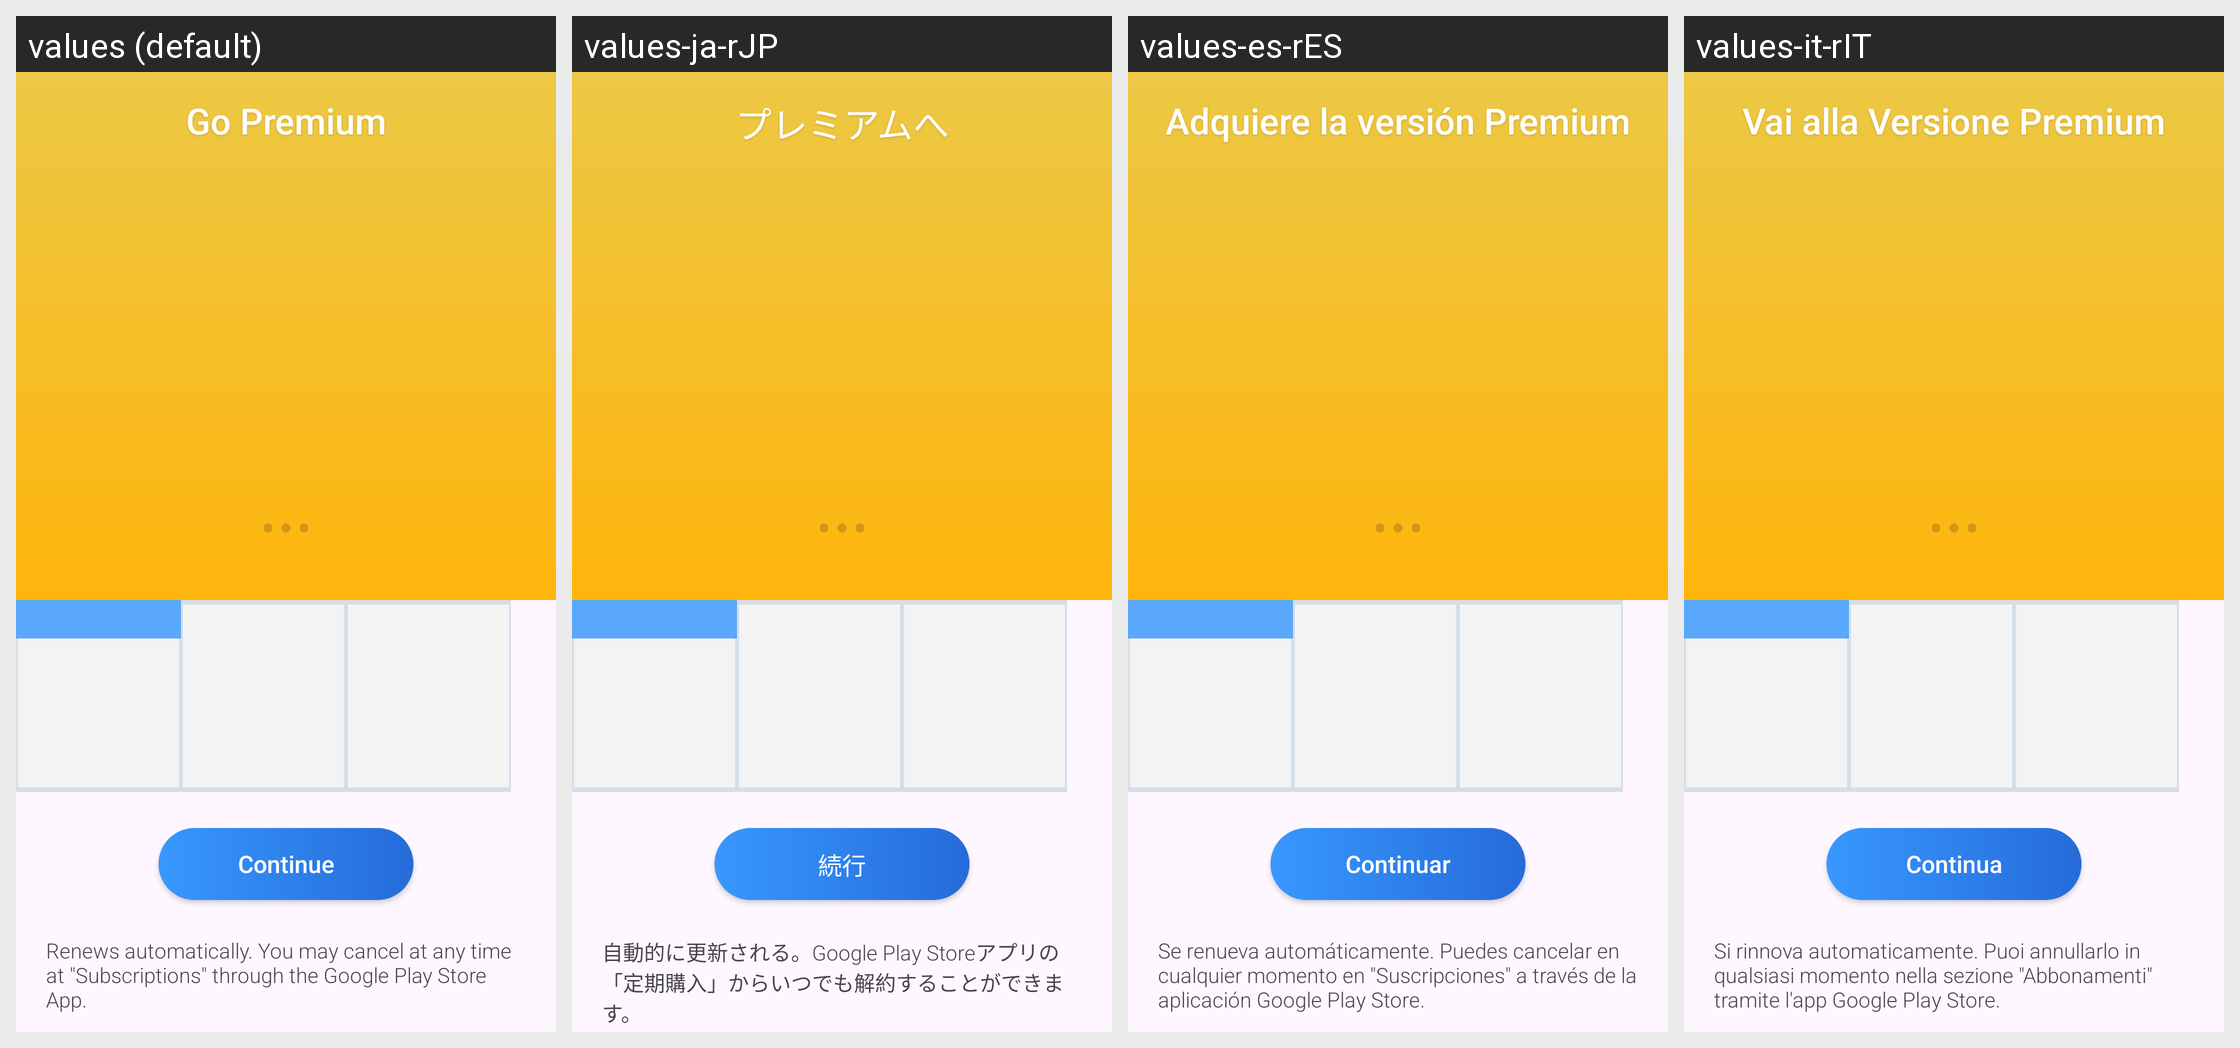

Strings drawn on this Android screen and how each of the app's shown locales translates them:
Android screen res/layout/subscription_popup.xml rendered under 4 locales, left to right: values (default), values-ja-rJP, values-es-rES, values-it-rIT. Device: Nexus 5 (rendered at 1080×1920; each locale shown at half size, 540×960, under a caption strip naming it); theme AppTheme.
Other locales in the repository, not shown: values-af, values-am, values-ar, values-as, values-az, values-be, values-bg, values-bg-rBG, values-bn, values-bs, values-ca, values-ca-rES, values-cs, values-cs-rCS, values-da, values-da-rDK, values-de, values-de-rDE, values-el, values-el-rEL, values-en-rAU, values-en-rCA, values-en-rGB, values-en-rIN, values-en-rXC, values-es, values-es-rMX, values-es-rUS, values-et, values-et-rET, values-eu, values-fa, values-fi, values-fi-rFI, values-fr, values-fr-rCA, values-fr-rFR, values-gl, values-gu, values-hi, values-hr, values-hr-rHR, values-hu, values-hu-rHU, values-hy, values-in, values-is, values-is-rIS, values-it, values-iw, values-ja, values-ka, values-kk, values-km, values-kn, values-ko, values-ko-rKR, values-ky, values-lo, values-lt, values-lt-rLT, values-lv, values-lv-rLV, values-mk, values-ml, values-mn, values-mr, values-ms, values-my, values-nb, values-ne, values-nl, values-nl-rNL, values-no, values-no-rNO, values-or, values-pa, values-pl, values-pl-rPL, values-pt, values-pt-rBR, values-pt-rPT, values-ro, values-ro-rRO, values-ru, values-ru-rRU, values-si, values-sk, values-sk-rSK, values-sl, values-sl-rSL, values-sq, values-sq-rAL, values-sr, values-sr-rCS, values-sv, values-sv-rSE, values-sw, values-ta, values-te, values-th, values-th-rTH, values-tl, values-tr, values-tr-rTR, values-uk, values-ur, values-uz, values-vi, values-vi-rVN, values-zh-rCN, values-zh-rHK, values-zh-rTW, values-zu.
Strings drawn on this screen, with the default value and each locale's value (text and hints the layout hard-codes, and strings that could not be matched under every locale, appear in the picture but are not listed):

item.subscribe.title
  values: Go Premium
  values-ja-rJP: プレミアムへ
  values-es-rES: Adquiere la versión Premium
  values-it-rIT: Vai alla Versione Premium

onboardingflow.continueButtonTitle
  values: Continue
  values-ja-rJP: 続行
  values-es-rES: Continuar
  values-it-rIT: Continua

subscription_terms
  values: Renews automatically. You may cancel at any time at "Subscriptions" through the Google Play Store App.
  values-ja-rJP: 自動的に更新される。Google Play Storeアプリの「定期購入」からいつでも解約することができます。
  values-es-rES: Se renueva automáticamente. Puedes cancelar en cualquier momento en "Suscripciones" a través de la aplicación Google Play Store.
  values-it-rIT: Si rinnova automaticamente. Puoi annullarlo in qualsiasi momento nella sezione "Abbonamenti" tramite l'app Google Play Store.
